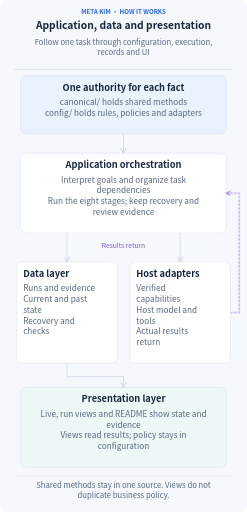
t = 0.00 s
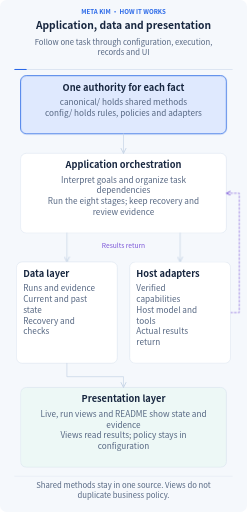
t = 1.79 s
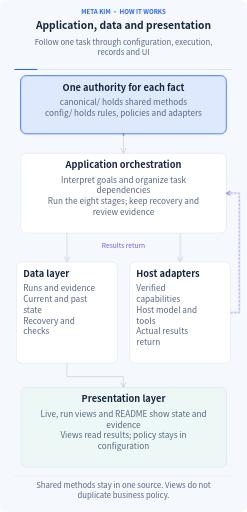
t = 3.34 s
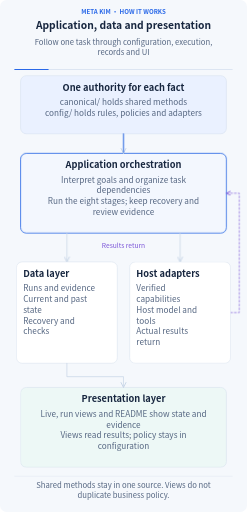
t = 5.01 s
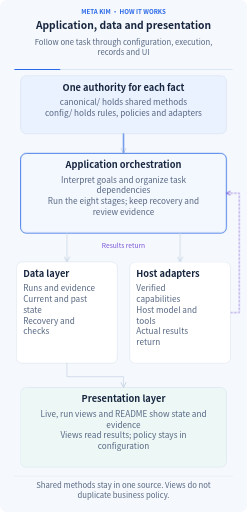
t = 6.72 s
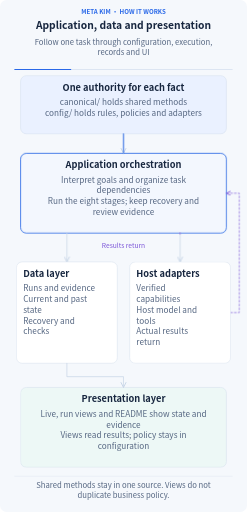
t = 8.32 s

The animated SVG that drew these frames (rendered in a browser with its animation timeline set to each time). Animation: 21 CSS @keyframes rules; frames cover the first 8.32 s, repeats indefinitely.

<svg xmlns="http://www.w3.org/2000/svg" width="960" height="1990" viewBox="0 0 960 1990" role="img" aria-labelledby="title description" lang="en" xml:lang="en">
<title id="title">Application, data and presentation</title><desc id="description">Follow one task through configuration, execution, records and UI All text and relationships stay visible. Motion demonstrates inputs, progress and retained outputs. The complete diagram remains readable with animation off or reduced motion. Shared methods stay in one source. Views do not duplicate business policy.</desc>
<defs><marker id="arrow" viewBox="0 0 10 10" refX="9" refY="5" markerWidth="8" markerHeight="8" orient="auto-start-reverse"><path d="M1 1L9 5L1 9" fill="none" stroke="#cad7e8" stroke-width="1.6" stroke-linecap="round"/></marker><marker id="back-arrow" viewBox="0 0 10 10" refX="9" refY="5" markerWidth="8" markerHeight="8" orient="auto"><path d="M1 1L9 5L1 9" fill="none" stroke="#7c56d8" stroke-width="1.6" stroke-linecap="round"/></marker></defs>
<style>text{font-family:"Microsoft YaHei","Noto Sans CJK SC","PingFang SC",Arial,sans-serif}.clock{stroke-dasharray:1;stroke-dashoffset:0;animation:clock 32s linear infinite}@keyframes clock{from{stroke-dashoffset:1}to{stroke-dashoffset:0}}@keyframes m0{0%,1%{opacity:0}2.2%,11.8%{opacity:1}13%,100%{opacity:0}}.m0{opacity:0;animation:m0 32s ease-in-out infinite}
@keyframes m1{0%,13%{opacity:0}14.5%,100%{opacity:1}}.m1{opacity:1;animation:m1 32s ease-in-out infinite}
@keyframes m2{0%,1%{transform:scaleX(0)}13%,100%{transform:scaleX(1)}}.m2{transform:scaleX(1);transform-box:fill-box;transform-origin:left center;animation:m2 32s ease-in-out infinite}
@keyframes m3{0%,14.000000000000002%{opacity:0}15.200000000000001%,26.800000000000004%{opacity:1}28.000000000000004%,100%{opacity:0}}.m3{opacity:0;animation:m3 32s ease-in-out infinite}
@keyframes m4{0%,28.000000000000004%{opacity:0}29.500000000000004%,100%{opacity:1}}.m4{opacity:1;animation:m4 32s ease-in-out infinite}
@keyframes m5{0%,14.000000000000002%{transform:scaleX(0)}28.000000000000004%,100%{transform:scaleX(1)}}.m5{transform:scaleX(1);transform-box:fill-box;transform-origin:left center;animation:m5 32s ease-in-out infinite}
@keyframes m6{0%,9%{stroke-dashoffset:1;opacity:0}10%{opacity:1}17%,100%{stroke-dashoffset:0;opacity:.8}}.m6{stroke-dashoffset:0;opacity:.65;animation:m6 32s ease-in-out infinite}
@keyframes m7{0%,25%{stroke-dashoffset:1;opacity:0}26%{opacity:1}35%,100%{stroke-dashoffset:0;opacity:.8}}.m7{stroke-dashoffset:0;opacity:.65;animation:m7 32s ease-in-out infinite}
@keyframes m8{0%,41%{stroke-dashoffset:1;opacity:0}42%{opacity:1}55.00000000000001%,100%{stroke-dashoffset:0;opacity:.8}}.m8{stroke-dashoffset:0;opacity:.65;animation:m8 32s ease-in-out infinite}
@keyframes m9{0%,56.00000000000001%{stroke-dashoffset:1;opacity:0}57.00000000000001%{opacity:1}65%,100%{stroke-dashoffset:0;opacity:.8}}.m9{stroke-dashoffset:0;opacity:.65;animation:m9 32s ease-in-out infinite}
@keyframes m10{0%,61%{opacity:0}62.2%,74.8%{opacity:1}76%,100%{opacity:0}}.m10{opacity:0;animation:m10 32s ease-in-out infinite}
@keyframes m11{0%,76%{opacity:0}77.5%,100%{opacity:1}}.m11{opacity:1;animation:m11 32s ease-in-out infinite}
@keyframes m12{0%,61%{transform:scaleX(0)}76%,100%{transform:scaleX(1)}}.m12{transform:scaleX(1);transform-box:fill-box;transform-origin:left center;animation:m12 32s ease-in-out infinite}
@keyframes m13{0%,31%{opacity:0}32.2%,46.8%{opacity:1}48%,100%{opacity:0}}.m13{opacity:0;animation:m13 32s ease-in-out infinite}
@keyframes m14{0%,48%{opacity:0}49.5%,100%{opacity:1}}.m14{opacity:1;animation:m14 32s ease-in-out infinite}
@keyframes m15{0%,31%{transform:scaleX(0)}48%,100%{transform:scaleX(1)}}.m15{transform:scaleX(1);transform-box:fill-box;transform-origin:left center;animation:m15 32s ease-in-out infinite}
@keyframes m16{0%,78%{opacity:0}79.2%,93.8%{opacity:1}95%,100%{opacity:0}}.m16{opacity:0;animation:m16 32s ease-in-out infinite}
@keyframes m17{0%,95%{opacity:0}96.5%,100%{opacity:1}}.m17{opacity:1;animation:m17 32s ease-in-out infinite}
@keyframes m18{0%,78%{transform:scaleX(0)}95%,100%{transform:scaleX(1)}}.m18{transform:scaleX(1);transform-box:fill-box;transform-origin:left center;animation:m18 32s ease-in-out infinite}
@keyframes m19{0%,72%{stroke-dashoffset:1;opacity:0}73%{opacity:1}83%,100%{stroke-dashoffset:0;opacity:.8}}.m19{stroke-dashoffset:0;opacity:.65;animation:m19 32s ease-in-out infinite}@media(prefers-reduced-motion:reduce){*{animation:none!important}.focus,.clock{display:none}.completed{opacity:1}.progress{transform:scaleX(1)}.transfer{stroke-dashoffset:0;opacity:.45}}</style>
<rect width="960" height="1990" rx="26" fill="#f5f8fc"/>
<text x="480" y="53" font-size="24" font-weight="700" fill="#2968e8" text-anchor="middle"><tspan x="480" dy="0">META KIM · HOW IT WORKS</tspan></text>
<text x="480" y="113" font-size="40" font-weight="750" fill="#17263f" text-anchor="middle"><tspan x="480" dy="0">Application, data and presentation</tspan></text>
<text x="480" y="175" font-size="30" font-weight="450" fill="#566782" text-anchor="middle"><tspan x="480" dy="0">Follow one task through configuration, execution,</tspan><tspan x="480" dy="39">records and UI</tspan></text>
<path d="M56 270H904" stroke="#dce5f2" stroke-width="4"/><path class="clock" pathLength="1" d="M56 270H904" stroke="#2968e8" stroke-width="4"/>
<g class="node" data-label="One authority for each fact" data-box="80,294,800,226"><rect x="80" y="294" width="800" height="226" rx="22" fill="#eaf1ff" stroke="#cad7e8" stroke-width="1.5"/><rect class="focus m0" x="80" y="294" width="800" height="226" rx="22" fill="#2968e8" fill-opacity=".055" stroke="#2968e8" stroke-width="3"/><text x="480" y="352" font-size="36" font-weight="700" fill="#17263f" text-anchor="middle"><tspan x="480" dy="0">One authority for each fact</tspan></text><text x="480" y="408" font-size="32" font-weight="450" fill="#566782" text-anchor="middle"><tspan x="480" dy="0">canonical/ holds shared methods</tspan><tspan x="480" dy="42">config/ holds rules, policies and adapters</tspan></text></g>
<g class="node" data-label="Application orchestration" data-box="80,596,800,310"><rect x="80" y="596" width="800" height="310" rx="22" fill="#fff" stroke="#cad7e8" stroke-width="1.5"/><rect class="focus m3" x="80" y="596" width="800" height="310" rx="22" fill="#2968e8" fill-opacity=".055" stroke="#2968e8" stroke-width="3"/><text x="480" y="654" font-size="36" font-weight="700" fill="#17263f" text-anchor="middle"><tspan x="480" dy="0">Application orchestration</tspan></text><text x="480" y="710" font-size="32" font-weight="450" fill="#566782" text-anchor="middle"><tspan x="480" dy="0">Interpret goals and organize task</tspan><tspan x="480" dy="42">dependencies</tspan><tspan x="480" dy="42">Run the eight stages; keep recovery and</tspan><tspan x="480" dy="42">review evidence</tspan></text></g>
<path d="M480 520V596" fill="none" stroke="#cad7e8" stroke-width="3" stroke-linecap="round" stroke-linejoin="round" marker-end="url(#arrow)"/><path class="transfer m6" pathLength="1" d="M480 520V596" fill="none" stroke="#2968e8" stroke-width="4.5" stroke-dasharray="1" stroke-linecap="round" stroke-linejoin="round"/>
<path d="M700 906V1018" fill="none" stroke="#cad7e8" stroke-width="3" stroke-linecap="round" stroke-linejoin="round" marker-end="url(#arrow)"/><path class="transfer m7" pathLength="1" d="M700 906V1018" fill="none" stroke="#7c56d8" stroke-width="4.5" stroke-dasharray="1" stroke-linecap="round" stroke-linejoin="round"/>
<path d="M896 1215H930V751H880" fill="none" stroke="#7c56d8" stroke-width="2.5" stroke-linecap="round" stroke-linejoin="round" stroke-dasharray="7 8" marker-end="url(#back-arrow)"/><path class="transfer m8" pathLength="1" d="M896 1215H930V751H880" fill="none" stroke="#7c56d8" stroke-width="4.5" stroke-dasharray="1" stroke-linecap="round" stroke-linejoin="round"/>
<path d="M260 906V1018" fill="none" stroke="#cad7e8" stroke-width="3" stroke-linecap="round" stroke-linejoin="round" marker-end="url(#arrow)"/><path class="transfer m9" pathLength="1" d="M260 906V1018" fill="none" stroke="#0d9488" stroke-width="4.5" stroke-dasharray="1" stroke-linecap="round" stroke-linejoin="round"/>
<text x="480" y="965" font-size="26" font-weight="450" fill="#7c56d8" text-anchor="middle"><tspan x="480" dy="0">Results return</tspan></text>
<g class="node" data-label="Data layer" data-box="64,1018,392,394"><rect x="64" y="1018" width="392" height="394" rx="22" fill="#fff" stroke="#cad7e8" stroke-width="1.5"/><rect class="focus m10" x="64" y="1018" width="392" height="394" rx="22" fill="#0d9488" fill-opacity=".055" stroke="#0d9488" stroke-width="3"/><text x="90" y="1076" font-size="36" font-weight="700" fill="#17263f" text-anchor="start"><tspan x="90" dy="0">Data layer</tspan></text><text x="90" y="1132" font-size="32" font-weight="450" fill="#566782" text-anchor="start"><tspan x="90" dy="0">Runs and evidence</tspan><tspan x="90" dy="42">Current and past</tspan><tspan x="90" dy="42">state</tspan><tspan x="90" dy="42">Recovery and</tspan><tspan x="90" dy="42">checks</tspan></text></g>
<g class="node" data-label="Host adapters" data-box="504,1018,392,394"><rect x="504" y="1018" width="392" height="394" rx="22" fill="#fff" stroke="#cad7e8" stroke-width="1.5"/><rect class="focus m13" x="504" y="1018" width="392" height="394" rx="22" fill="#7c56d8" fill-opacity=".055" stroke="#7c56d8" stroke-width="3"/><text x="530" y="1076" font-size="36" font-weight="700" fill="#17263f" text-anchor="start"><tspan x="530" dy="0">Host adapters</tspan></text><text x="530" y="1132" font-size="32" font-weight="450" fill="#566782" text-anchor="start"><tspan x="530" dy="0">Verified</tspan><tspan x="530" dy="42">capabilities</tspan><tspan x="530" dy="42">Host model and</tspan><tspan x="530" dy="42">tools</tspan><tspan x="530" dy="42">Actual results</tspan><tspan x="530" dy="42">return</tspan></text></g>
<g class="node" data-label="Presentation layer" data-box="80,1506,800,310"><rect x="80" y="1506" width="800" height="310" rx="22" fill="#edf8f6" stroke="#cad7e8" stroke-width="1.5"/><rect class="focus m16" x="80" y="1506" width="800" height="310" rx="22" fill="#0d9488" fill-opacity=".055" stroke="#0d9488" stroke-width="3"/><text x="480" y="1564" font-size="36" font-weight="700" fill="#17263f" text-anchor="middle"><tspan x="480" dy="0">Presentation layer</tspan></text><text x="480" y="1620" font-size="32" font-weight="450" fill="#566782" text-anchor="middle"><tspan x="480" dy="0">Live, run views and README show state and</tspan><tspan x="480" dy="42">evidence</tspan><tspan x="480" dy="42">Views read results; policy stays in</tspan><tspan x="480" dy="42">configuration</tspan></text></g>
<path d="M260 1412V1464H480V1506" fill="none" stroke="#cad7e8" stroke-width="3" stroke-linecap="round" stroke-linejoin="round" marker-end="url(#arrow)"/><path class="transfer m19" pathLength="1" d="M260 1412V1464H480V1506" fill="none" stroke="#0d9488" stroke-width="4.5" stroke-dasharray="1" stroke-linecap="round" stroke-linejoin="round"/>
<path d="M56 1851H904" stroke="#cad7e8"/>
<text x="480" y="1898" font-size="30" font-weight="450" fill="#566782" text-anchor="middle"><tspan x="480" dy="0">Shared methods stay in one source. Views do not</tspan><tspan x="480" dy="39">duplicate business policy.</tspan></text>
</svg>
